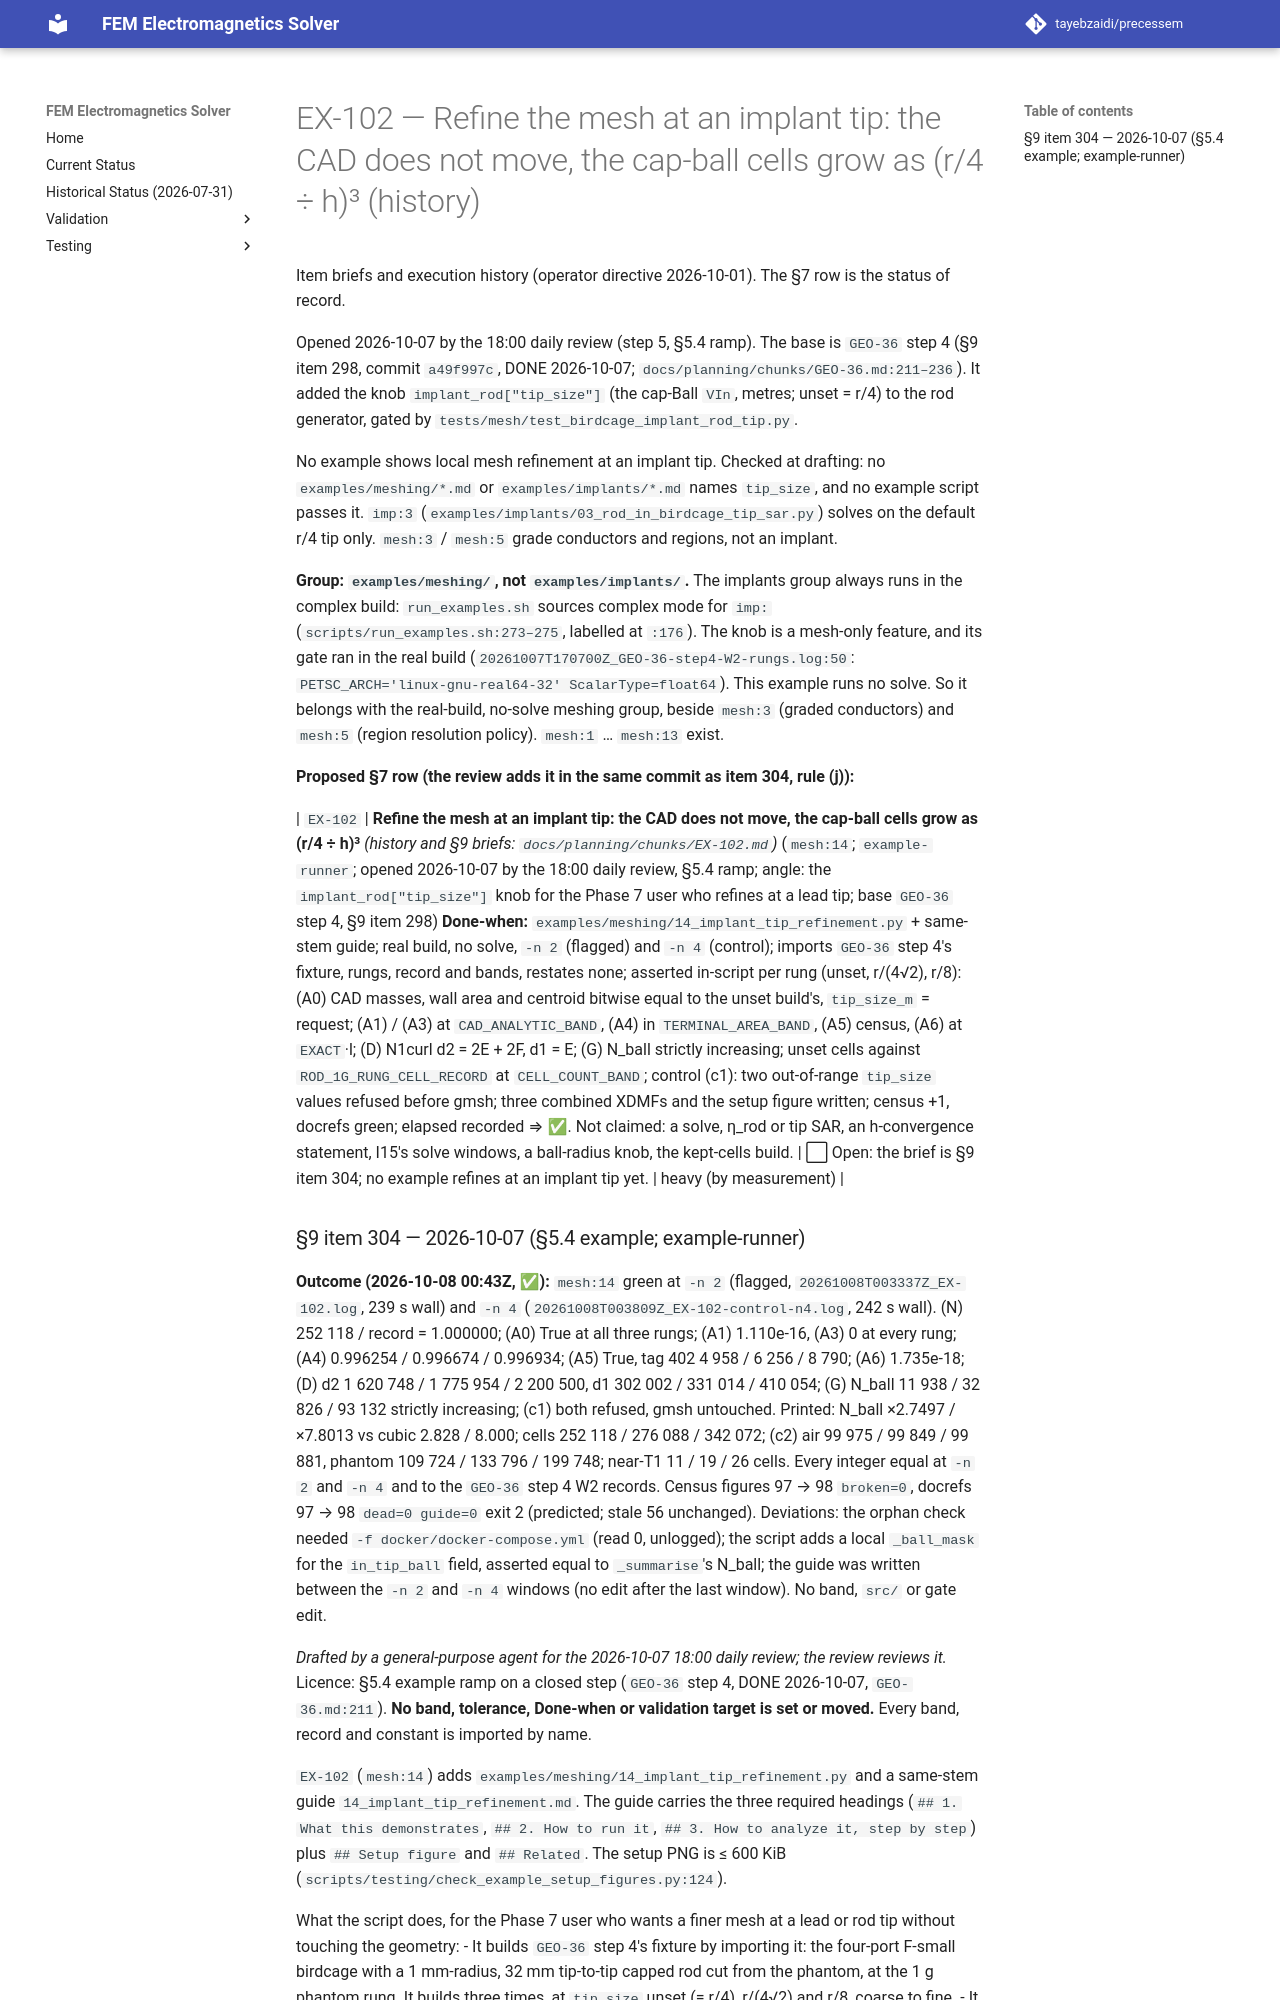

repository: tayebzaidi/precessem · page: planning/chunks/EX-102/index.html · generator: mkdocs

# EX-102 — Refine the mesh at an implant tip: the CAD does not move, the cap-ball cells grow as (r/4 ÷ h)³ (history)

Item briefs and execution history (operator directive 2026-10-01). The §7 row is the status of record.

Opened 2026-10-07 by the 18:00 daily review (step 5, §5.4 ramp). The base is `GEO-36` step 4 (§9 item 298, commit `a49f997c`, DONE 2026-10-07; `docs/planning/chunks/GEO-36.md:211–236`). It added the knob `implant_rod["tip_size"]` (the cap-Ball `VIn`, metres; unset = r/4) to the rod generator, gated by `tests/mesh/test_birdcage_implant_rod_tip.py`.

No example shows local mesh refinement at an implant tip. Checked at drafting: no `examples/meshing/*.md` or `examples/implants/*.md` names `tip_size`, and no example script passes it. `imp:3` (`examples/implants/03_rod_in_birdcage_tip_sar.py`) solves on the default r/4 tip only. `mesh:3` / `mesh:5` grade conductors and regions, not an implant.

**Group: `examples/meshing/`, not `examples/implants/`.** The implants group always runs in the complex build: `run_examples.sh` sources complex mode for `imp:` (`scripts/run_examples.sh:273–275`, labelled at `:176`). The knob is a mesh-only feature, and its gate ran in the real build (`20261007T170700Z_GEO-36-step4-W2-rungs.log:50`: `PETSC_ARCH='linux-gnu-real64-32' ScalarType=float64`). This example runs no solve. So it belongs with the real-build, no-solve meshing group, beside `mesh:3` (graded conductors) and `mesh:5` (region resolution policy). `mesh:1` … `mesh:13` exist.

**Proposed §7 row (the review adds it in the same commit as item 304, rule (j)):**

| `EX-102` | **Refine the mesh at an implant tip: the CAD does not move, the cap-ball cells grow as (r/4 ÷ h)³** *(history and §9 briefs: `docs/planning/chunks/EX-102.md`)* (`mesh:14`; `example-runner`; opened 2026-10-07 by the 18:00 daily review, §5.4 ramp; angle: the `implant_rod["tip_size"]` knob for the Phase 7 user who refines at a lead tip; base `GEO-36` step 4, §9 item 298) **Done-when:** `examples/meshing/14_implant_tip_refinement.py` + same-stem guide; real build, no solve, `-n 2` (flagged) and `-n 4` (control); imports `GEO-36` step 4's fixture, rungs, record and bands, restates none; asserted in-script per rung (unset, r/(4√2), r/8): (A0) CAD masses, wall area and centroid bitwise equal to the unset build's, `tip_size_m` = request; (A1) / (A3) at `CAD_ANALYTIC_BAND`, (A4) in `TERMINAL_AREA_BAND`, (A5) census, (A6) at `EXACT`·l; (D) N1curl d2 = 2E + 2F, d1 = E; (G) N_ball strictly increasing; unset cells against `ROD_1G_RUNG_CELL_RECORD` at `CELL_COUNT_BAND`; control (c1): two out-of-range `tip_size` values refused before gmsh; three combined XDMFs and the setup figure written; census +1, docrefs green; elapsed recorded ⇒ ✅. Not claimed: a solve, η_rod or tip SAR, an h-convergence statement, I15's solve windows, a ball-radius knob, the kept-cells build. | ⬜ Open: the brief is §9 item 304; no example refines at an implant tip yet. | heavy (by measurement) |
